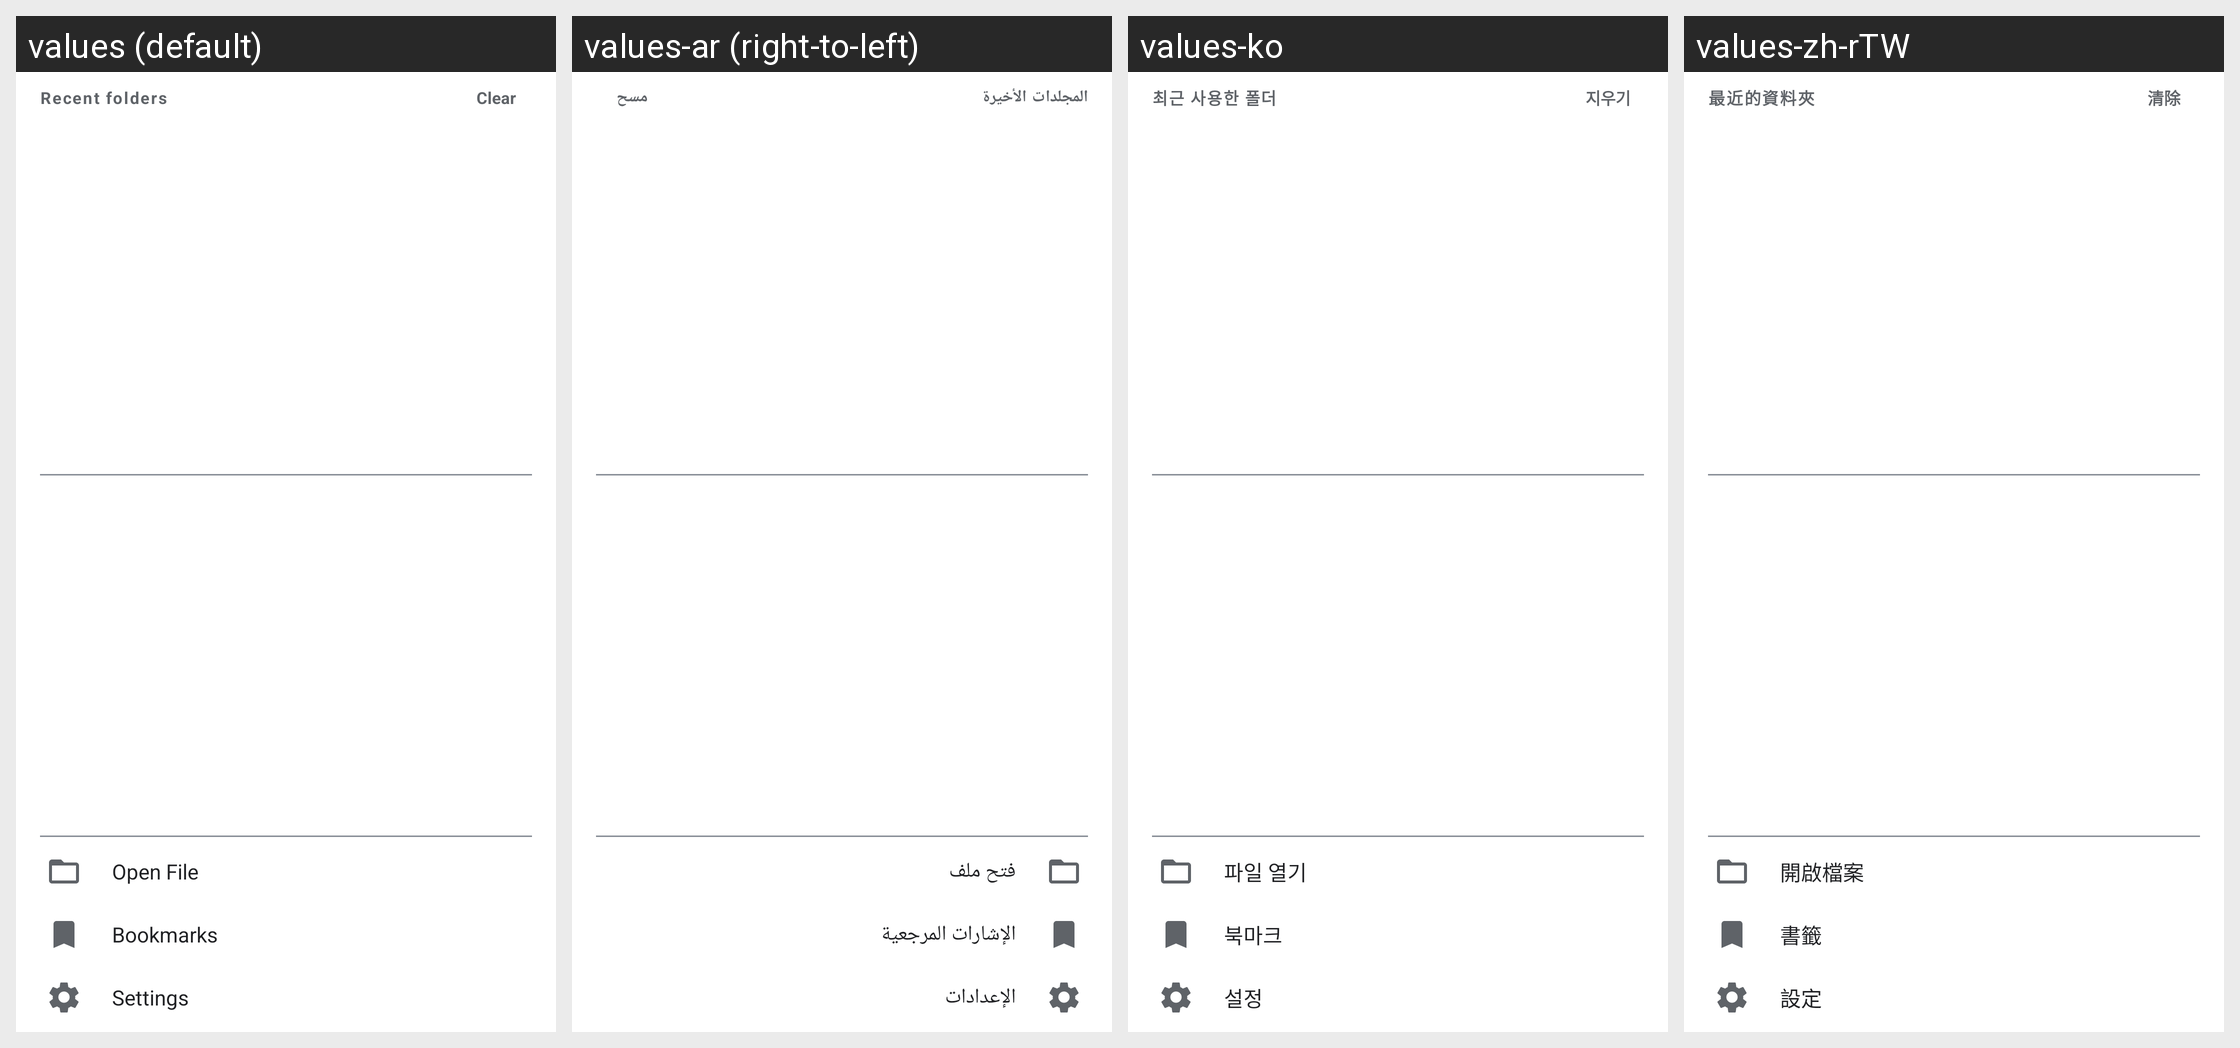

Locale-by-locale string values for the Android screen shown in this grid:
Android screen res/layout/nav_drawer.xml rendered under 4 locales, left to right: values (default), values-ar (right-to-left), values-ko, values-zh-rTW. Device: Nexus 5 (rendered at 1080×1920; each locale shown at half size, 540×960, under a caption strip naming it); theme Theme.TextViewReader.
Other locales in the repository, not shown: values-de, values-el, values-es, values-fr, values-hi, values-in, values-it, values-ja, values-nl, values-pl, values-pt, values-ru, values-sv, values-th, values-tr, values-uk, values-vi, values-zh-rCN.
Strings drawn on this screen, with the default value and each locale's value (text and hints the layout hard-codes, and strings that could not be matched under every locale, appear in the picture but are not listed):

recent_folders
  values: Recent folders
  values-ar: المجلدات الأخيرة
  values-ko: 최근 사용한 폴더
  values-zh-rTW: 最近的資料夾

clear_all
  values: Clear
  values-ar: مسح
  values-ko: 지우기
  values-zh-rTW: 清除

action_open_file
  values: Open File
  values-ar: فتح ملف
  values-ko: 파일 열기
  values-zh-rTW: 開啟檔案

title_bookmarks
  values: Bookmarks
  values-ar: الإشارات المرجعية
  values-ko: 북마크
  values-zh-rTW: 書籤

settings
  values: Settings
  values-ar: الإعدادات
  values-ko: 설정
  values-zh-rTW: 設定
